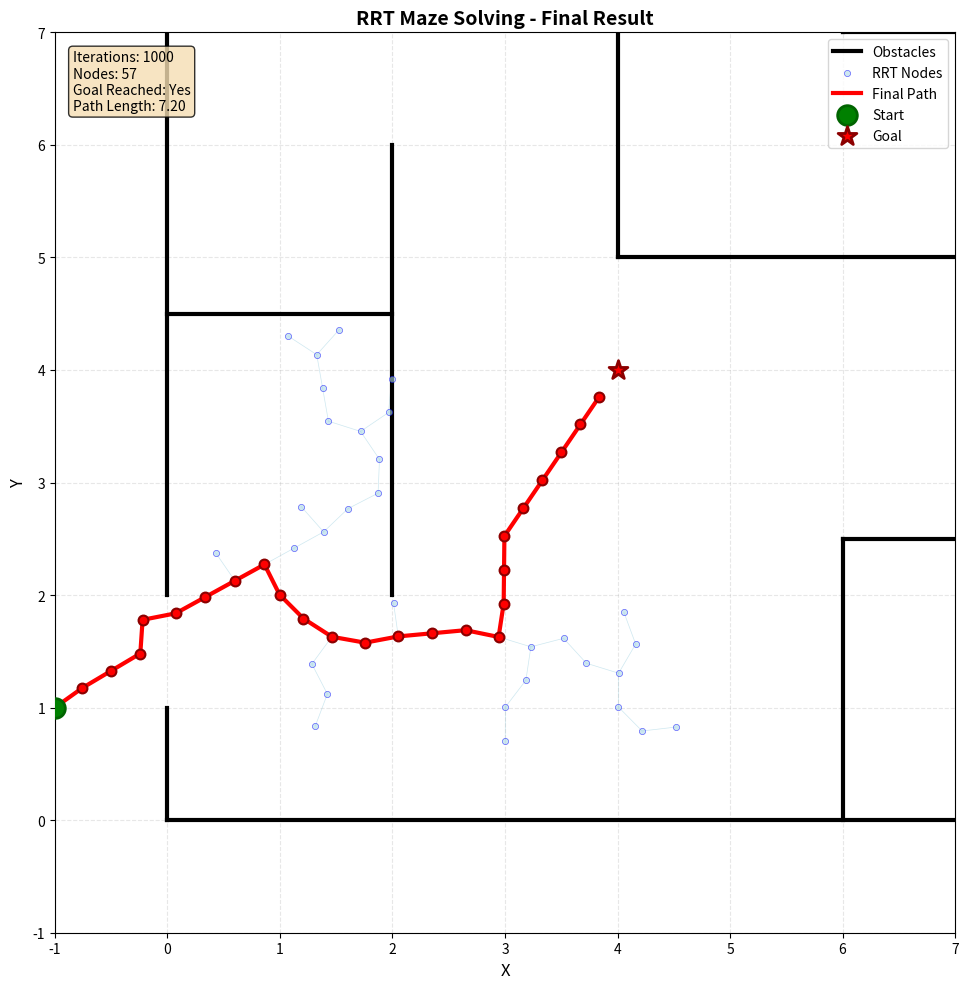

This chart was generated by the following Python code:
import random
import numpy as np
import math
import matplotlib.pyplot as plt
from matplotlib.patches import Rectangle
class Obstacle:
    def __init__(self, obstacle = None):
        self.obstacle = obstacle
    def default(self):
        if self.obstacle ==None:
            # Format: [((x1, y1), (x2, y2)), ...]
            # Assumed Map Size: 10x10 area
            self.obstacle = [
                # --- Outer Boundary ---
                ((0, 0), (0, 1)),
                ((0, 2), (0, 10)),   # Left Wall
                ((0, 10), (10, 10)), # Top Wall
                ((10, 10), (10, 0)), # Right Wall
                ((10, 0), (0, 0)),   # Bottom Wall

                # --- Internal Walls ---
                # Top Left section
                ((0, 8), (4, 8)),
                ((4, 8), (4, 5)),

                # Top Right section
                ((6, 10), (6, 7)),
                ((6, 7), (8, 7)),

                # Middle-Left section (The 'T' shape touching the left wall)
                ((2, 2), (2, 6)),      # The vertical bar
                ((0, 4.5), (2, 4.5)),  # The horizontal connector to the left wall

                # Center Long Horizontal wall
                ((4, 5), (9, 5)),

                # Bottom Right section
                ((6, 0), (6, 2.5)),    # Vertical stem from bottom
                ((6, 2.5), (8, 2.5))   # Horizontal nub
            ]
        return self.obstacle
obs = Obstacle()
obs.default()  # Initialize obstacles
class Node:
    def __init__(self, x, y):
        self.x = x
        self.y = y
        self.parent = None
        self.cost = 0
class RRT:
    def __init__(self, start, goal, map_size, obstacle = obs, iter = 500, step_size = 0.5):
        self._start = start
        self._goal = goal
        self._map_size = map_size
        self._obstacle = obstacle
        self._node_list = [self._start]
        self._goal_reached = False
        self._path = None
        self._max_iter = iter
        self.step_size = step_size

    
    def random_node(self):
        """Generate a random node in the map."""
        if random.random()<=0.2:
            rand_node = Node(random.randint(0, self._map_size), random.randint(0, self._map_size))
        else:
            rand_node = Node(self._goal.x, self._goal.y)
        return rand_node
    # def chunk_to_partial(self):
    #     """
    #     Divide the maze into 4 sections, each of them have one list of obstackles
    #     """

    def nearest_node(self, node_list, rand_node):
        """Find the nearest node in the tree to the random node"""
        distances = [np.linalg.norm([node.x-rand_node.x, node.y- rand_node.y]) for node in node_list]
        nearest_node = node_list[np.argmin(distances)]
        return nearest_node
    
    def plan(self):
        """Main RRT planning loop"""
        for i in range(self._max_iter):
            rand_node = self.random_node()
            nearest_node = self.nearest_node(self._node_list, rand_node)
            new_node = self.steer(nearest_node, rand_node)

            if new_node and self.is_collision_free(nearest_node, new_node):
                new_node.parent = nearest_node
                self._node_list.append(new_node)
            
            if new_node and self.reached_goal(new_node):
                self._path = self.generate_final_path(new_node)
                self._goal_reached = True
                return
    
    def steer(self, from_node, to_node):
        """Steer from one node to another, step-by-step."""
        # Improved Logic (Mental Sandbox)
        dist = math.hypot(to_node.x - from_node.x, to_node.y - from_node.y)

        if dist < self.step_size:
            # If target is close, just go there!
            new_x = to_node.x
            new_y = to_node.y
            cost_increment = dist
        else:
            # If target is far, Step forward by step_size
            theta = math.atan2(to_node.y - from_node.y, to_node.x - from_node.x)
            new_x = from_node.x + self.step_size * math.cos(theta)
            new_y = from_node.y + self.step_size * math.sin(theta)
            cost_increment = self.step_size
        
        new_node = Node(new_x, new_y)
        new_node.cost = from_node.cost + cost_increment
        return new_node
    
    def obs_to_line(self):
        """Convert obstacle line segments to line equations (a, b) where y = ax + b."""
        res = []
        obstacles = self._obstacle.obstacle if hasattr(self._obstacle, 'obstacle') else self._obstacle
        for i in obstacles:
            m, n = i
            m_x, m_y = m
            n_x, n_y = n
            if m_x == n_x:
                # Vertical line: store x coordinate in b, use a = inf marker
                res.append((float('inf'), m_x))
            else:
                a = (m_y-n_y)/(m_x-n_x)
                b = m_y-m_x*a
                res.append((a,b))
        return res
    
    def is_collision_free(self, from_node, to_node):
        """Check if the path from from_node to to_node is collision-free."""
        obstacles = self._obstacle.obstacle if hasattr(self._obstacle, 'obstacle') else self._obstacle
        if not obstacles:
            return True
        
        res = self.obs_to_line()
        if from_node.x == to_node.x:
            a = float('inf')  # Vertical line
            b = from_node.x
        else:
            a = (from_node.y-to_node.y)/(from_node.x-to_node.x)
            b = from_node.y-from_node.x*a
        
        for i in range(len(obstacles)):
            obstacle_line = obstacles[i]
            m, n = obstacle_line
            m_x, m_y = m
            n_x, n_y = n
            a_i, b_i = res[i]
            
            # Check for parallel lines
            if from_node.x == to_node.x:
                # Path is vertical
                if a_i == float('inf'):  # Obstacle is also vertical
                    if abs(b - b_i) < 1e-6:  # Same vertical line
                        # Check if segments overlap
                        y_min_path = min(from_node.y, to_node.y)
                        y_max_path = max(from_node.y, to_node.y)
                        y_min_obs = min(m_y, n_y)
                        y_max_obs = max(m_y, n_y)
                        if not (y_max_path < y_min_obs or y_min_path > y_max_obs):
                            return False
                continue
            elif a_i == float('inf'):  # Obstacle is vertical
                x_intersect = b_i
                y_intersect = a * x_intersect + b
            elif abs(a - a_i) < 1e-6:  # Parallel lines
                if abs(b - b_i) < 1e-6:  # Same line
                    # Check if segments overlap
                    x_min_path = min(from_node.x, to_node.x)
                    x_max_path = max(from_node.x, to_node.x)
                    x_min_obs = min(m_x, n_x)
                    x_max_obs = max(m_x, n_x)
                    if not (x_max_path < x_min_obs or x_min_path > x_max_obs):
                        return False
                continue
            else:
                # Find intersection point
                x_intersect = (b_i - b) / (a - a_i)
                y_intersect = a * x_intersect + b
            
            # Check if intersection is within both segments
            x_min_path = min(from_node.x, to_node.x)
            x_max_path = max(from_node.x, to_node.x)
            y_min_path = min(from_node.y, to_node.y)
            y_max_path = max(from_node.y, to_node.y)
            
            x_min_obs = min(m_x, n_x)
            x_max_obs = max(m_x, n_x)
            y_min_obs = min(m_y, n_y)
            y_max_obs = max(m_y, n_y)
            
            if (x_min_path <= x_intersect <= x_max_path and 
                y_min_path <= y_intersect <= y_max_path and
                x_min_obs <= x_intersect <= x_max_obs and
                y_min_obs <= y_intersect <= y_max_obs):
                return False
        
        return True
    
    def reached_goal(self, node):
        """Check if the node has reached the goal."""
        dist = math.hypot(node.x - self._goal.x, node.y - self._goal.y)
        return dist <= self.step_size
    def generate_final_path(self, goal_node):
        """Generate the final path from the start to the goal."""
        path = []
        node = goal_node
        while node is not None:
            path.append([node.x, node.y])
            node = node.parent
        return path[::-1]  # Reverse the path
    
    def visualize(self, title="RRT Path Planning", show_tree=True, show_path=True, figsize=(10, 10)):
        """
        Visualize the RRT tree, obstacles, start, goal, and path.
        
        Args:
            title: Title of the plot
            show_tree: Whether to show the RRT tree (nodes and edges)
            show_path: Whether to show the final path if found
            figsize: Figure size (width, height)
        """
        fig, ax = plt.subplots(figsize=figsize)
        
        # Get obstacles
        obstacles = self._obstacle.obstacle if hasattr(self._obstacle, 'obstacle') else self._obstacle
        
        # Draw obstacles
        if obstacles:
            for obstacle in obstacles:
                point1, point2 = obstacle
                x1, y1 = point1
                x2, y2 = point2
                ax.plot([x1, x2], [y1, y2], 'k-', linewidth=3, label='Obstacles' if obstacle == obstacles[0] else '')
        
        # Draw RRT tree
        if show_tree and self._node_list:
            # Draw all edges (connections between parent and child)
            for node in self._node_list[1:]:  # Skip start node (no parent)
                if node.parent is not None:
                    ax.plot([node.parent.x, node.x], [node.parent.y, node.y], 
                           'lightblue', linewidth=0.5, alpha=0.6, zorder=1)
            
            # Draw all nodes
            node_x = [node.x for node in self._node_list]
            node_y = [node.y for node in self._node_list]
            ax.scatter(node_x, node_y, c='lightblue', s=20, alpha=0.6, 
                      edgecolors='blue', linewidths=0.5, zorder=2, label='RRT Nodes')
        
        # Draw final path if found
        if show_path and self._path is not None:
            path_x = [point[0] for point in self._path]
            path_y = [point[1] for point in self._path]
            ax.plot(path_x, path_y, 'r-', linewidth=3, zorder=5, label='Final Path')
            ax.scatter(path_x, path_y, c='red', s=50, zorder=6, edgecolors='darkred', linewidths=1.5)
        
        # Draw start node
        ax.scatter(self._start.x, self._start.y, c='green', s=200, 
                  marker='o', edgecolors='darkgreen', linewidths=2, 
                  zorder=7, label='Start')
        
        # Draw goal node
        ax.scatter(self._goal.x, self._goal.y, c='red', s=200, 
                  marker='*', edgecolors='darkred', linewidths=2, 
                  zorder=7, label='Goal')
        
        # Set plot properties
        ax.set_xlim(-1, self._map_size + 1)
        ax.set_ylim(-1, self._map_size + 1)
        ax.set_aspect('equal')
        ax.grid(True, alpha=0.3, linestyle='--')
        ax.set_xlabel('X', fontsize=12)
        ax.set_ylabel('Y', fontsize=12)
        ax.set_title(title, fontsize=14, fontweight='bold')
        
        # Add legend
        handles, labels = ax.get_legend_handles_labels()
        by_label = dict(zip(labels, handles))
        ax.legend(by_label.values(), by_label.keys(), loc='upper right', fontsize=10)
        
        # Add info text
        info_text = f"Iterations: {self._max_iter}\n"
        info_text += f"Nodes: {len(self._node_list)}\n"
        info_text += f"Goal Reached: {'Yes' if self._goal_reached else 'No'}"
        if self._path is not None:
            path_length = sum(math.hypot(self._path[i+1][0] - self._path[i][0], 
                                       self._path[i+1][1] - self._path[i][1]) 
                            for i in range(len(self._path)-1))
            info_text += f"\nPath Length: {path_length:.2f}"
        
        ax.text(0.02, 0.98, info_text, transform=ax.transAxes, 
               fontsize=10, verticalalignment='top',
               bbox=dict(boxstyle='round', facecolor='wheat', alpha=0.8))
        
        plt.tight_layout()
        return fig, ax
    
    def visualize_animation(self, step=10, title="RRT Path Planning Animation", figsize=(10, 10)):
        """
        Visualize the RRT tree growth step by step.
        
        Args:
            step: Show tree every 'step' iterations
            title: Title of the plot
            figsize: Figure size (width, height)
        """
        fig, ax = plt.subplots(figsize=figsize)
        
        # Get obstacles
        obstacles = self._obstacle.obstacle if hasattr(self._obstacle, 'obstacle') else self._obstacle
        
        # Draw obstacles
        if obstacles:
            for obstacle in obstacles:
                point1, point2 = obstacle
                x1, y1 = point1
                x2, y2 = point2
                ax.plot([x1, x2], [y1, y2], 'k-', linewidth=3)
        
        # Save current node list length to track growth
        previous_node_count = 1
        
        # Draw start and goal
        ax.scatter(self._start.x, self._start.y, c='green', s=200, 
                  marker='o', edgecolors='darkgreen', linewidths=2, zorder=7, label='Start')
        ax.scatter(self._goal.x, self._goal.y, c='red', s=200, 
                  marker='*', edgecolors='darkred', linewidths=2, zorder=7, label='Goal')
        
        # Run planning with animation
        for i in range(self._max_iter):
            rand_node = self.random_node()
            nearest_node = self.nearest_node(self._node_list, rand_node)
            new_node = self.steer(nearest_node, rand_node)

            if new_node and self.is_collision_free(nearest_node, new_node):
                new_node.parent = nearest_node
                self._node_list.append(new_node)
                
                # Draw new edge
                ax.plot([nearest_node.x, new_node.x], [nearest_node.y, new_node.y], 
                       'lightblue', linewidth=0.5, alpha=0.6, zorder=1)
                # Draw new node
                ax.scatter(new_node.x, new_node.y, c='lightblue', s=20, alpha=0.6, 
                          edgecolors='blue', linewidths=0.5, zorder=2)
                
                # Update plot every 'step' iterations
                if len(self._node_list) - previous_node_count >= step:
                    ax.set_title(f"{title} - Iteration {i+1}, Nodes: {len(self._node_list)}", 
                               fontsize=14, fontweight='bold')
                    plt.pause(0.01)
                    previous_node_count = len(self._node_list)
            
            if new_node and self.reached_goal(new_node):
                self._path = self.generate_final_path(new_node)
                self._goal_reached = True
                
                # Draw final path
                path_x = [point[0] for point in self._path]
                path_y = [point[1] for point in self._path]
                ax.plot(path_x, path_y, 'r-', linewidth=3, zorder=5, label='Final Path')
                ax.scatter(path_x, path_y, c='red', s=50, zorder=6, edgecolors='darkred', linewidths=1.5)
                
                ax.set_title(f"{title} - Goal Reached! Iteration {i+1}", 
                           fontsize=14, fontweight='bold', color='green')
                plt.pause(0.1)
                break
        
        # Set plot properties
        ax.set_xlim(-1, self._map_size + 1)
        ax.set_ylim(-1, self._map_size + 1)
        ax.set_aspect('equal')
        ax.grid(True, alpha=0.3, linestyle='--')
        ax.set_xlabel('X', fontsize=12)
        ax.set_ylabel('Y', fontsize=12)
        
        # Add legend
        ax.legend(loc='upper right', fontsize=10)
        
        plt.tight_layout()
        return fig, ax


# Example usage and visualization function
def visualize_rrt_example():
    """
    Example function demonstrating how to use RRT with visualization.
    """
    # Create obstacles
    obstacles = Obstacle()
    obstacles.default()
    
    # Define start and goal positions
    start_node = Node(-1, 1)
    goal_node = Node(4, 4)
    map_size = 6
    
    # Create RRT planner
    rrt = RRT(start=start_node, goal=goal_node, map_size=map_size, 
              obstacle=obstacles, iter=1000, step_size=0.3)
    
    # Run the planning algorithm
    print("Running RRT path planning...")
    rrt.plan()
    
    # Visualize the result
    if rrt._goal_reached:
        print(f"✓ Goal reached! Path found with {len(rrt._path)} nodes.")
        fig, ax = rrt.visualize(title="RRT Maze Solving - Final Result")
        plt.show()
    else:
        print("✗ Goal not reached. Showing current tree:")
        fig, ax = rrt.visualize(title="RRT Maze Solving - No Path Found")
        plt.show()
    
    return rrt


if __name__ == "__main__":
    # Run example
    rrt_result = visualize_rrt_example()

                




